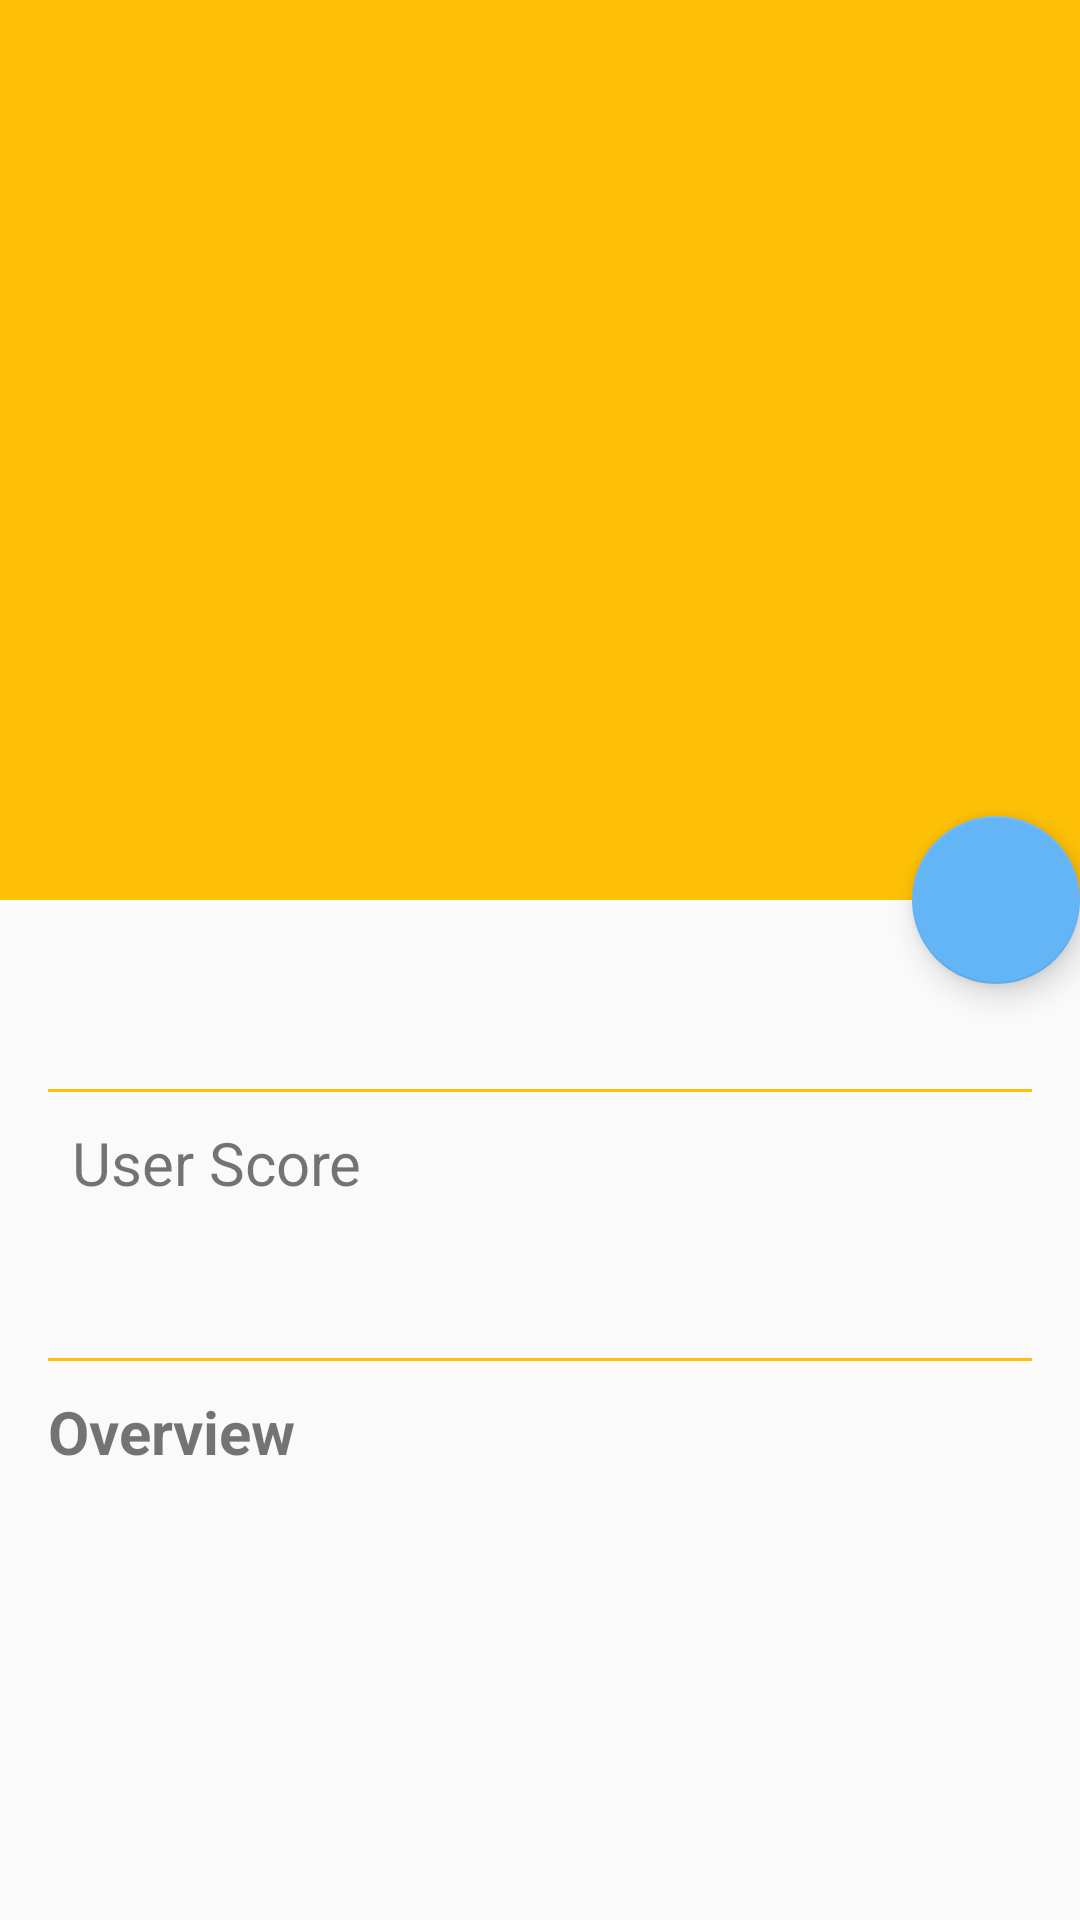

This screen was rendered from an Android layout file. Write that file and the resources it references.
<!-- AndroidManifest.xml: activity theme AppTheme.noActionBar -->
<!-- res/layout/activity_detail_movie.xml -->
<?xml version="1.0" encoding="utf-8"?>
<androidx.coordinatorlayout.widget.CoordinatorLayout xmlns:android="http://schemas.android.com/apk/res/android"
    xmlns:app="http://schemas.android.com/apk/res-auto"
    xmlns:tools="http://schemas.android.com/tools"
    android:layout_width="match_parent"
    android:layout_height="match_parent"
    android:fitsSystemWindows="true"
    tools:context=".view.detail.DetailMovieActivity">

    <com.google.android.material.appbar.AppBarLayout
        android:id="@+id/app_bar"
        android:layout_height="wrap_content"
        android:layout_width="match_parent"
        android:fitsSystemWindows="true"
        android:theme="@style/AppTheme.AppBarOverlay">

        <com.google.android.material.appbar.CollapsingToolbarLayout
            android:id="@+id/toolbar_layout"
            android:layout_width="match_parent"
            android:layout_height="300dp"
            android:fitsSystemWindows="true"
            app:contentScrim="?attr/colorPrimary"
            app:layout_scrollFlags="scroll|exitUntilCollapsed"
            app:titleEnabled="false">


            <ImageView
                android:id="@+id/img_poster_movie"
                android:layout_width="match_parent"
                android:layout_height="300dp"
                android:scaleType="fitXY"
                app:layout_collapseMode="parallax"
                app:layout_collapseParallaxMultiplier="0.7"
                android:contentDescription="@string/movie" />

            <androidx.appcompat.widget.Toolbar
                android:id="@+id/toolbar"
                android:layout_width="match_parent"
                android:layout_height="?attr/actionBarSize"
                app:layout_collapseMode="pin"
                android:theme="@style/AppTheme.PopupOverlay"/>


        </com.google.android.material.appbar.CollapsingToolbarLayout>
    </com.google.android.material.appbar.AppBarLayout>

    <com.google.android.material.floatingactionbutton.FloatingActionButton
        android:id="@+id/floating_ab_movie"
        android:layout_width="wrap_content"
        android:layout_height="wrap_content"
        app:layout_anchor="@id/app_bar"
        app:layout_anchorGravity="bottom|end"
        app:srcCompat="@drawable/ic_favorite_border">

    </com.google.android.material.floatingactionbutton.FloatingActionButton>
    <include layout="@layout/description_movie" />


</androidx.coordinatorlayout.widget.CoordinatorLayout>
<!-- res/layout/description_movie.xml (included above) -->
<?xml version="1.0" encoding="utf-8"?>
<androidx.core.widget.NestedScrollView xmlns:android="http://schemas.android.com/apk/res/android"
    xmlns:app="http://schemas.android.com/apk/res-auto"
    xmlns:tools="http://schemas.android.com/tools"
    android:layout_width="match_parent"
    android:layout_height="match_parent"
    android:padding="16dp"
    tools:context=".view.detail.DetailMovieActivity"
    app:layout_behavior="@string/appbar_scrolling_view_behavior">

    <androidx.constraintlayout.widget.ConstraintLayout
        android:layout_width="match_parent"
        android:layout_height="wrap_content"
        android:orientation="vertical">

        <TextView
            android:id="@+id/tv_title_movie"
            style="@style/titleTv"
            android:layout_marginTop="10dp"
            app:layout_constraintStart_toStartOf="parent"
            app:layout_constraintEnd_toEndOf="parent"
            app:layout_constraintTop_toTopOf="parent"/>

        <View
            android:id="@+id/line1"
            android:layout_marginTop="10dp"
            android:layout_width="match_parent"
            android:layout_height="1dp"
            app:layout_constraintStart_toStartOf="parent"
            app:layout_constraintEnd_toEndOf="parent"
            app:layout_constraintTop_toBottomOf="@id/tv_title_movie"
            android:background="@color/colorPrimary">

        </View>


        <TextView
            android:id="@+id/tv_user_score_movie"
            style="@style/userScoreTv"
            android:layout_marginTop="10dp"
            android:background="@color/colorPrimary"
            app:layout_constraintTop_toBottomOf="@+id/line1"
            app:layout_constraintStart_toStartOf="parent"/>

        <TextView
            android:id="@+id/user_score"
            style="@style/userScoreTv"
            android:layout_marginStart="8dp"
            android:layout_marginLeft="8dp"
            android:text="@string/user_score"
            app:layout_constraintEnd_toEndOf="parent"
            app:layout_constraintStart_toEndOf="@+id/tv_user_score_movie"
            app:layout_constraintTop_toTopOf="@id/tv_user_score_movie"
            tools:ignore="DuplicateIds" />

        <TextView
            android:id="@+id/tv_release_movie"
            style="@style/descTv"
            android:layout_width="0dp"
            android:layout_marginTop="20dp"
            app:layout_constraintStart_toStartOf="parent"
            app:layout_constraintEnd_toEndOf="parent"
            app:layout_constraintTop_toBottomOf="@id/user_score" />

        <View
            android:id="@+id/line2"
            android:layout_marginTop="10dp"
            android:layout_width="match_parent"
            android:layout_height="1dp"
            app:layout_constraintStart_toStartOf="parent"
            app:layout_constraintEnd_toEndOf="parent"
            app:layout_constraintTop_toBottomOf="@id/tv_release_movie"
            android:background="@color/colorPrimary">

        </View>


        <TextView
            android:id="@+id/title_overview"
            style="@style/titleTv"
            android:layout_marginTop="10dp"
            android:text="@string/overview"
            app:layout_constraintStart_toStartOf="parent"
            app:layout_constraintTop_toBottomOf="@id/line2" />

        <TextView
            android:id="@+id/tv_overview_movie"
            style="@style/descTv"
            android:layout_marginTop="5dp"
            app:layout_constraintStart_toStartOf="parent"
            app:layout_constraintTop_toBottomOf="@id/title_overview" />


    </androidx.constraintlayout.widget.ConstraintLayout>
</androidx.core.widget.NestedScrollView>
<!-- resources referenced by this layout -->
<resources>
  <color name="colorPrimary">#FFC107</color>
  <string name="movie">Movies</string>
  <string name="overview">Overview</string>
  <string name="user_score">User Score</string>
  <style name="AppTheme.AppBarOverlay" parent="ThemeOverlay.AppCompat.Dark.ActionBar" />
  <style name="AppTheme.PopupOverlay" parent="ThemeOverlay.AppCompat.Light" />
  <style name="descTv">
          <item name="android:layout_width">wrap_content</item>
          <item name="android:layout_height">wrap_content</item>
          <item name="android:textSize">16sp</item>
      </style>
  <style name="titleTv">
          <item name="android:layout_width">wrap_content</item>
          <item name="android:layout_height">wrap_content</item>
          <item name="android:textSize">20sp</item>
          <item name="android:textStyle">bold</item>
      </style>
  <style name="userScoreTv">
          <item name="android:layout_width">0dp</item>
          <item name="android:layout_height">wrap_content</item>
          <item name="android:textSize">20sp</item>
      </style>
  <style name="AppTheme.noActionBar">
          <item name="windowActionBar">false</item>
          <item name="windowNoTitle">true</item>
      </style>
</resources>
